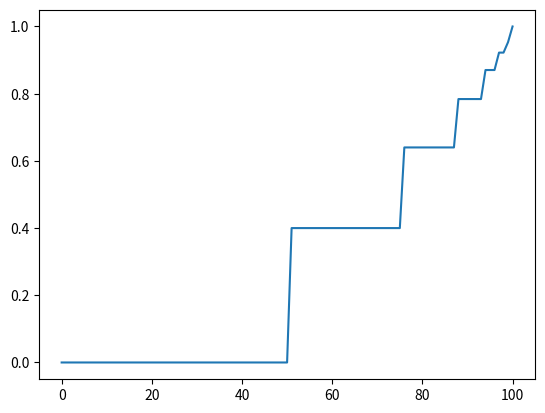

Recreate this plot in Python.
import matplotlib.pyplot as plt

def bellman(s, a, V, gamma, p):
    sHeads = s + a
    sTails = s - a
    
    
    vReturn = p*V[sHeads] + (1-p)*V[sTails]
    
    return vReturn

gamma = 1
p = 0.4
theta = 1.0e-8

numNonTermStates = 99
numStates = numNonTermStates + 2 # 101 states

# initialize V with all 0s
V = [0 for i in range(numStates)]
V[0] = 0 # no money left
V[-1] = 1 # Final state of 100 has value +1 

# 1.7976931348623157e+308
delta = float("inf")
numIterations = 0

while delta > theta:
    numIterations += 1
    delta = 0
    for Si in range(1, numStates-1):
        v = V[Si]
        
        s = Si

        actions = [i for i in range(0, min(s, (numStates-1)-s+1))]
        Q = [-100 for i in range(len(actions))]
        #print(actions)
        for Ai in range(0, len(actions)):
            Q[Ai] = bellman(s, actions[Ai], V, gamma, p)
        
        V[Si] = max(Q)
        #print(V[Si])
        delta = max(delta, abs(v-V[Si]))

    if numIterations == 1:
        x = [i for i in range(0, 101)]
        plt.plot(x, V)
